Dataset: dynamic-hand-gestures-LMHGD-dataset-double-view (GitHub, aviogit/dynamic-hand-gesture-classification-datasets). Classes: catching, catching hands up, line gesture, pointing, pointing with hand raised, resting, rotating, scroll finger, shaking, shaking low, shaking raised fist, slicing, zoom gesture.

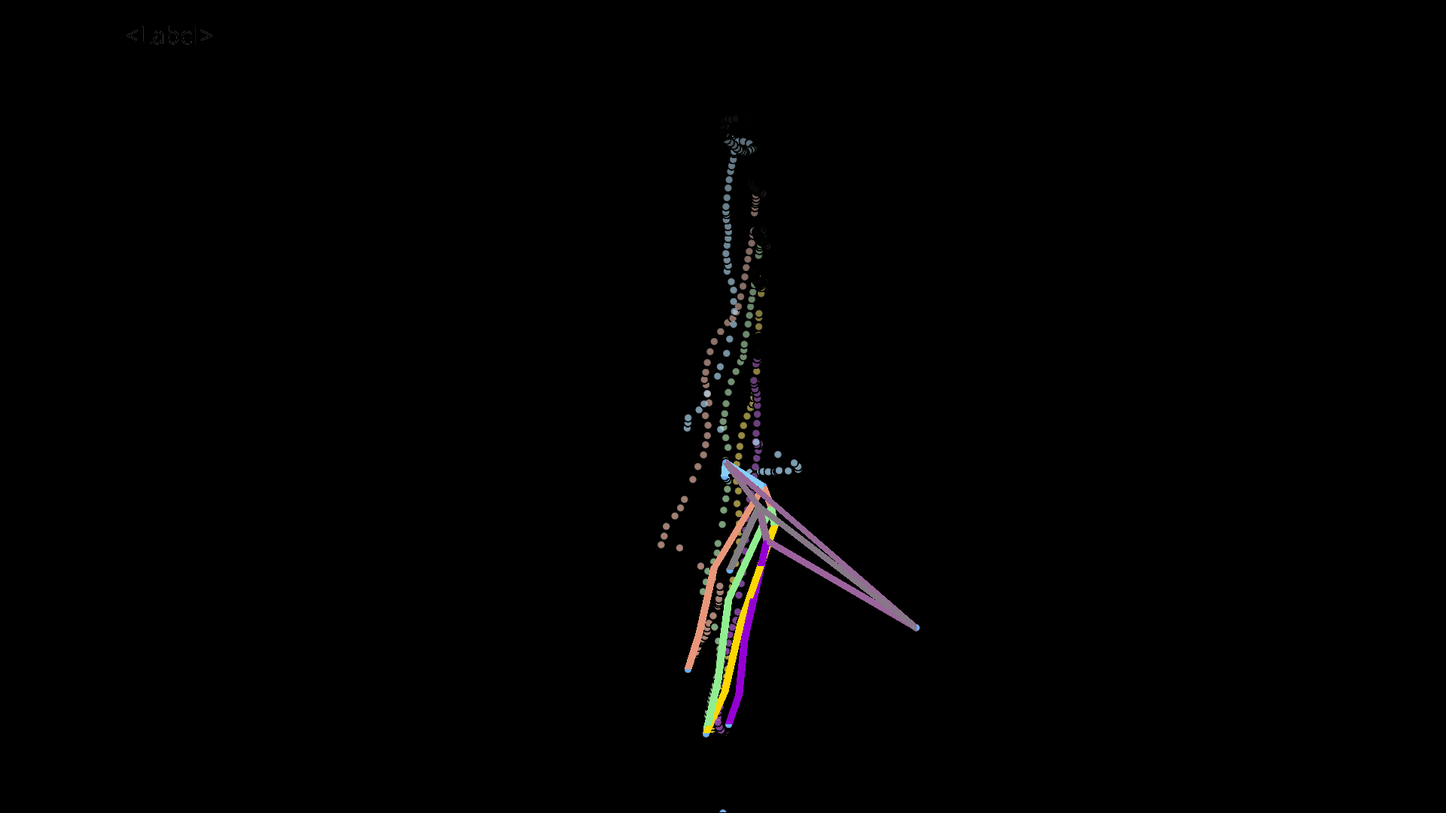
Label: slicing

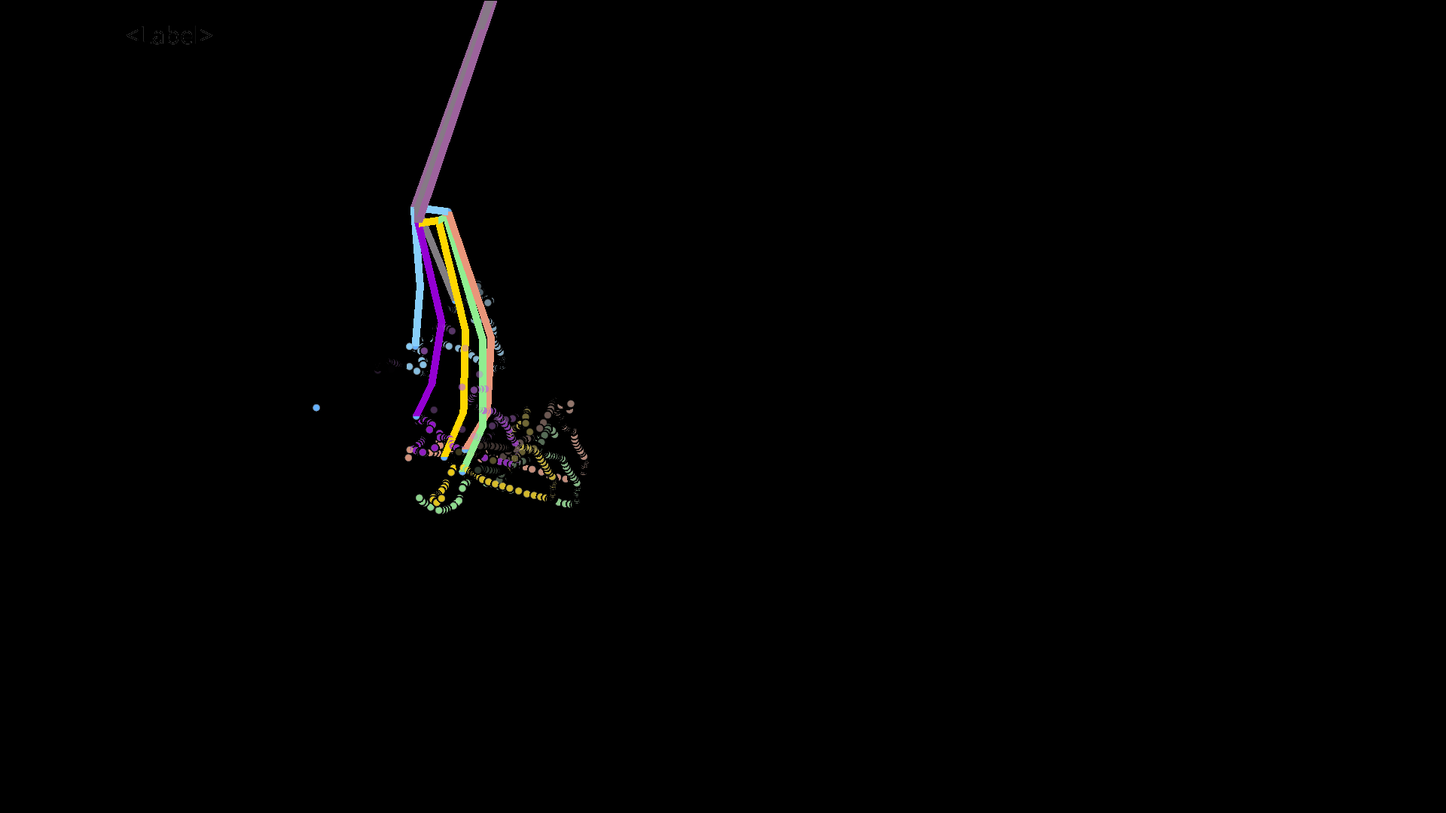
Label: rotating

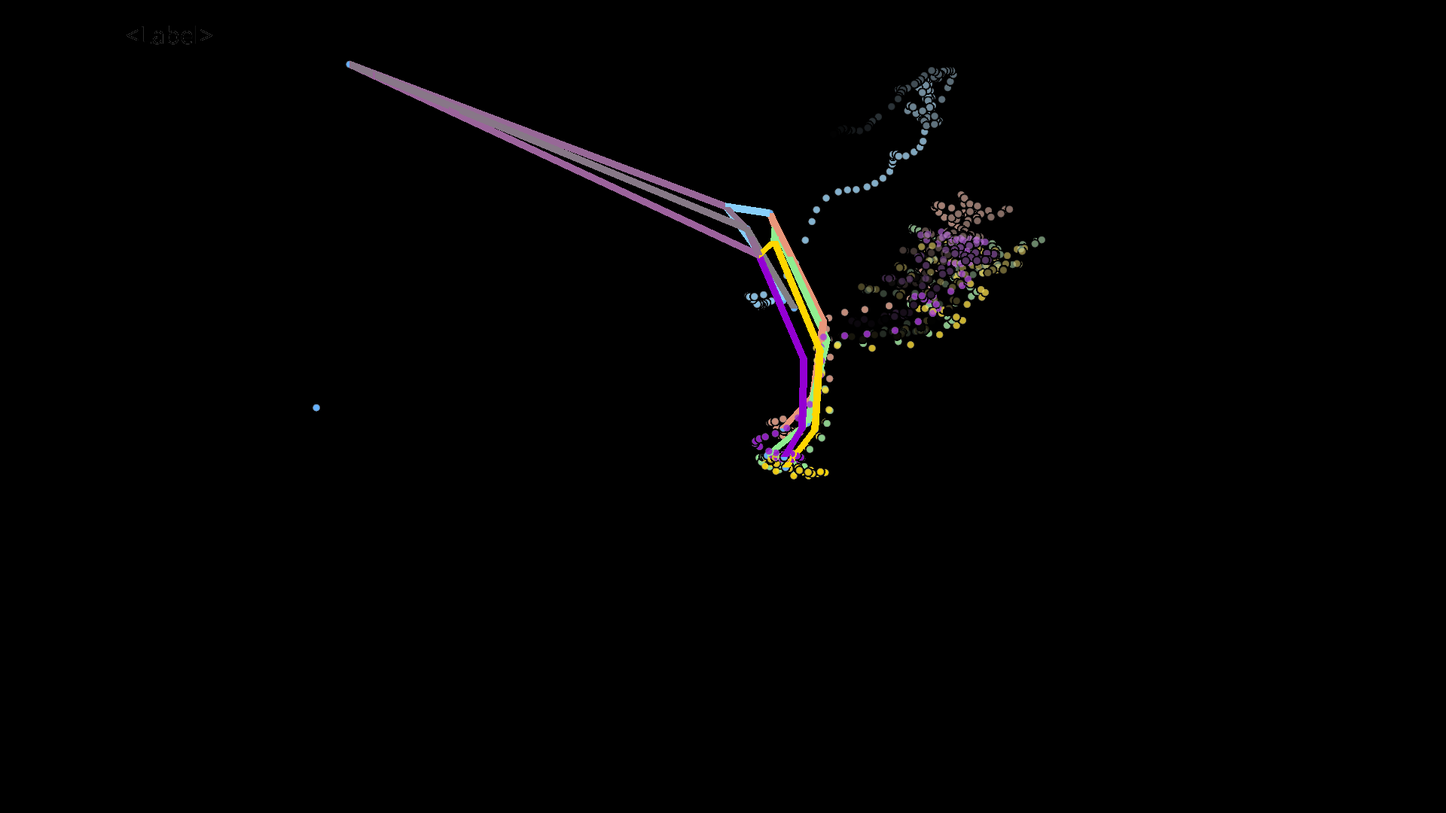
Label: shaking

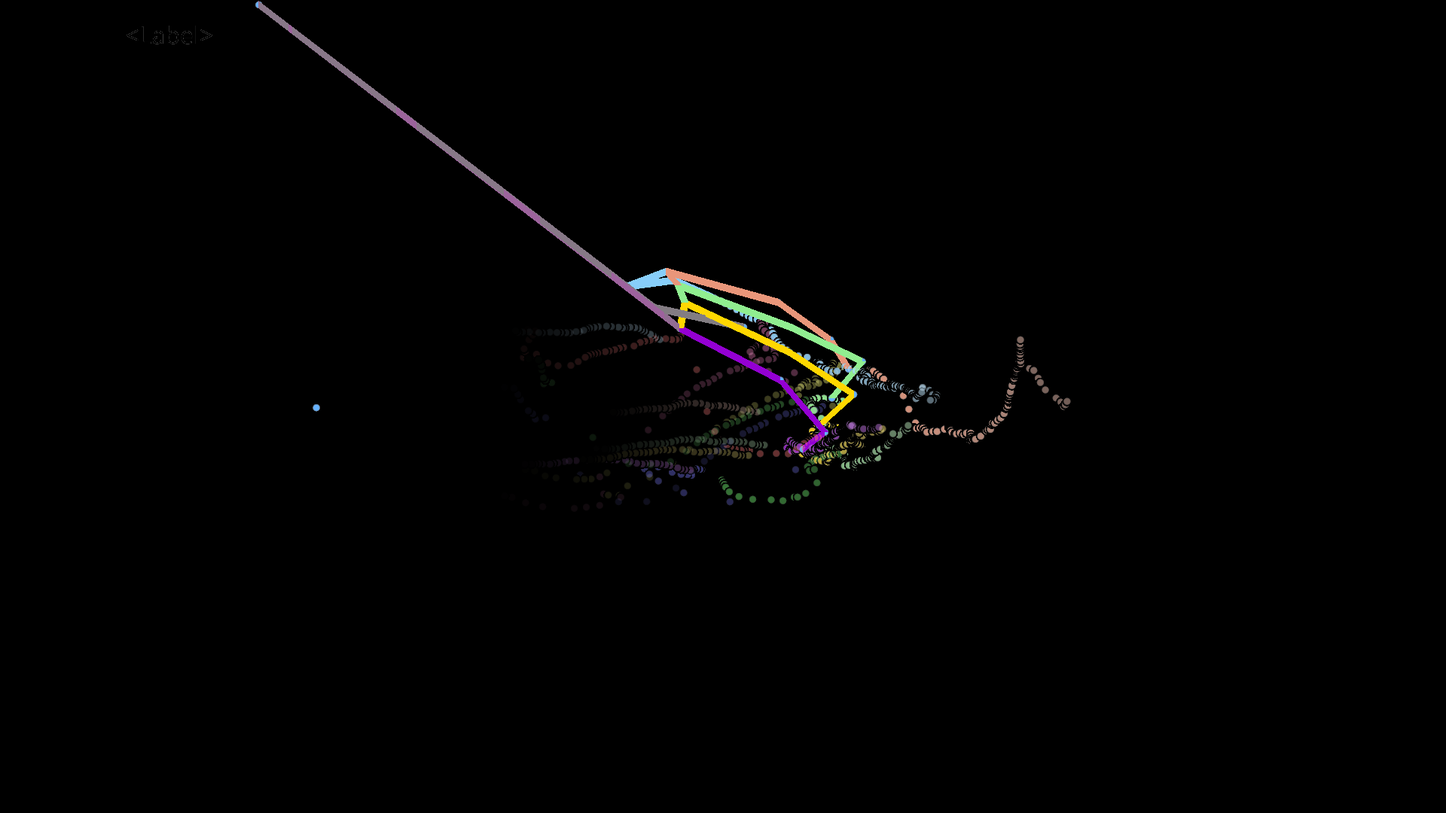
Label: zoom gesture

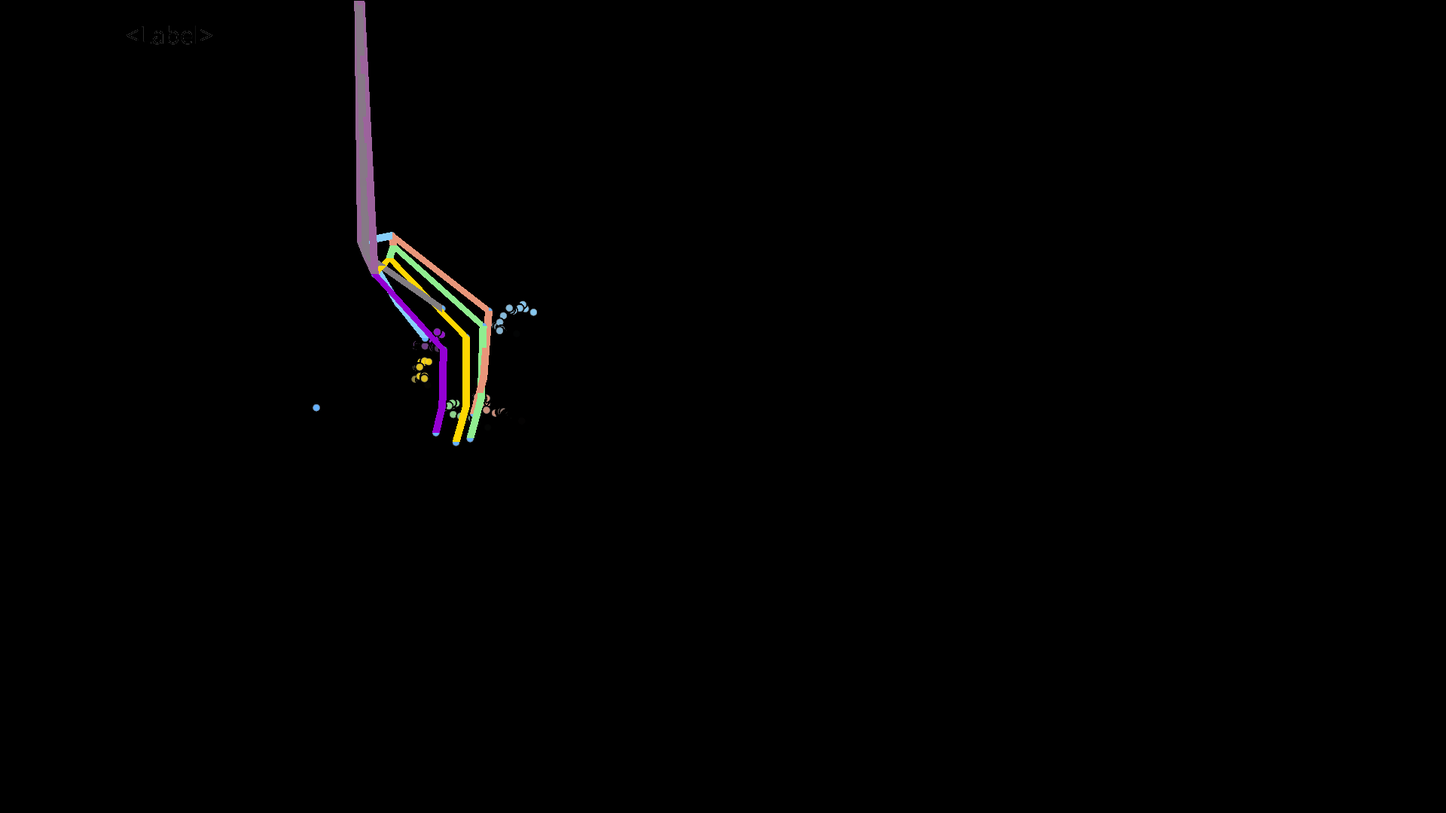
Label: pointing

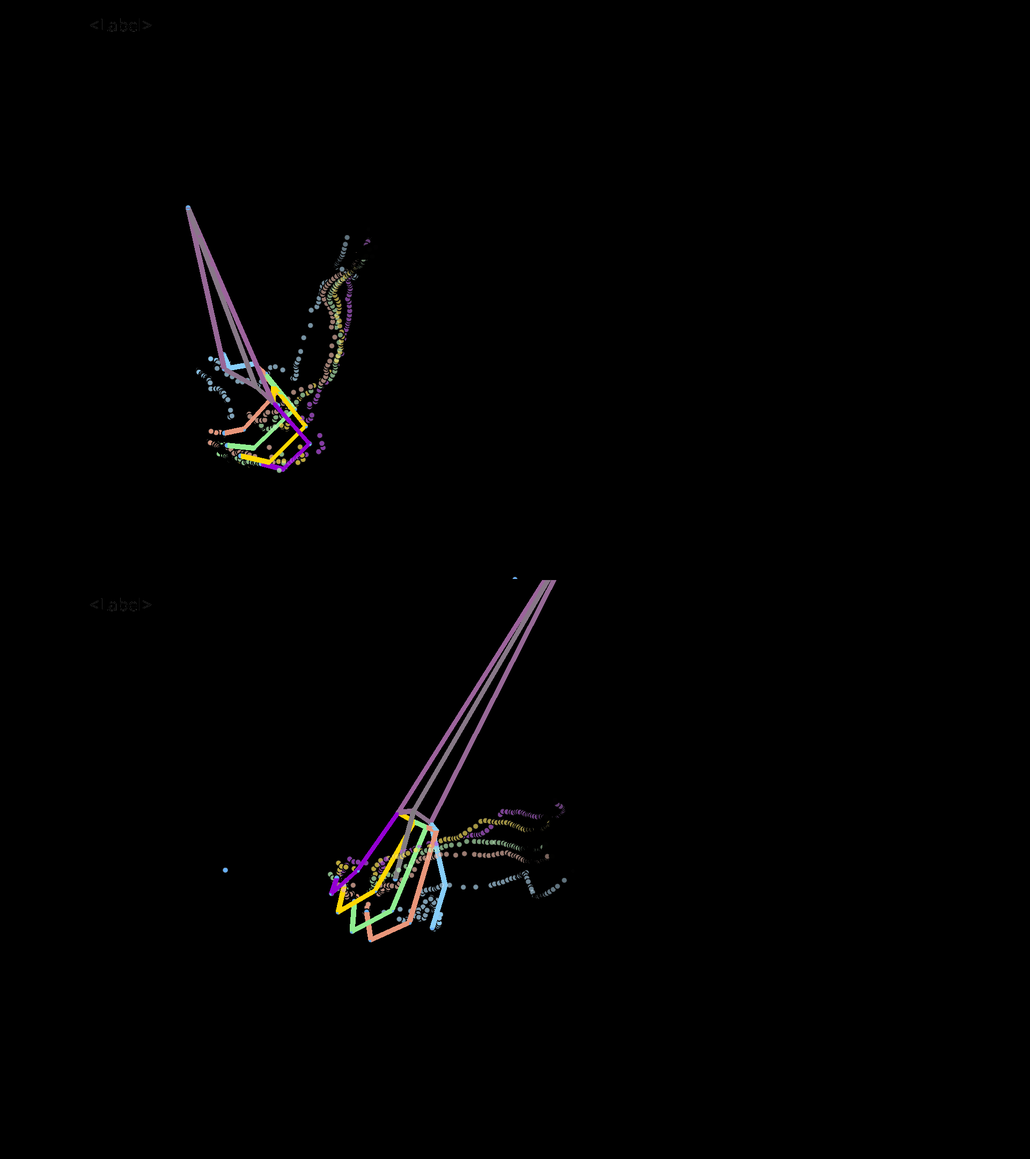
Label: shaking raised fist
